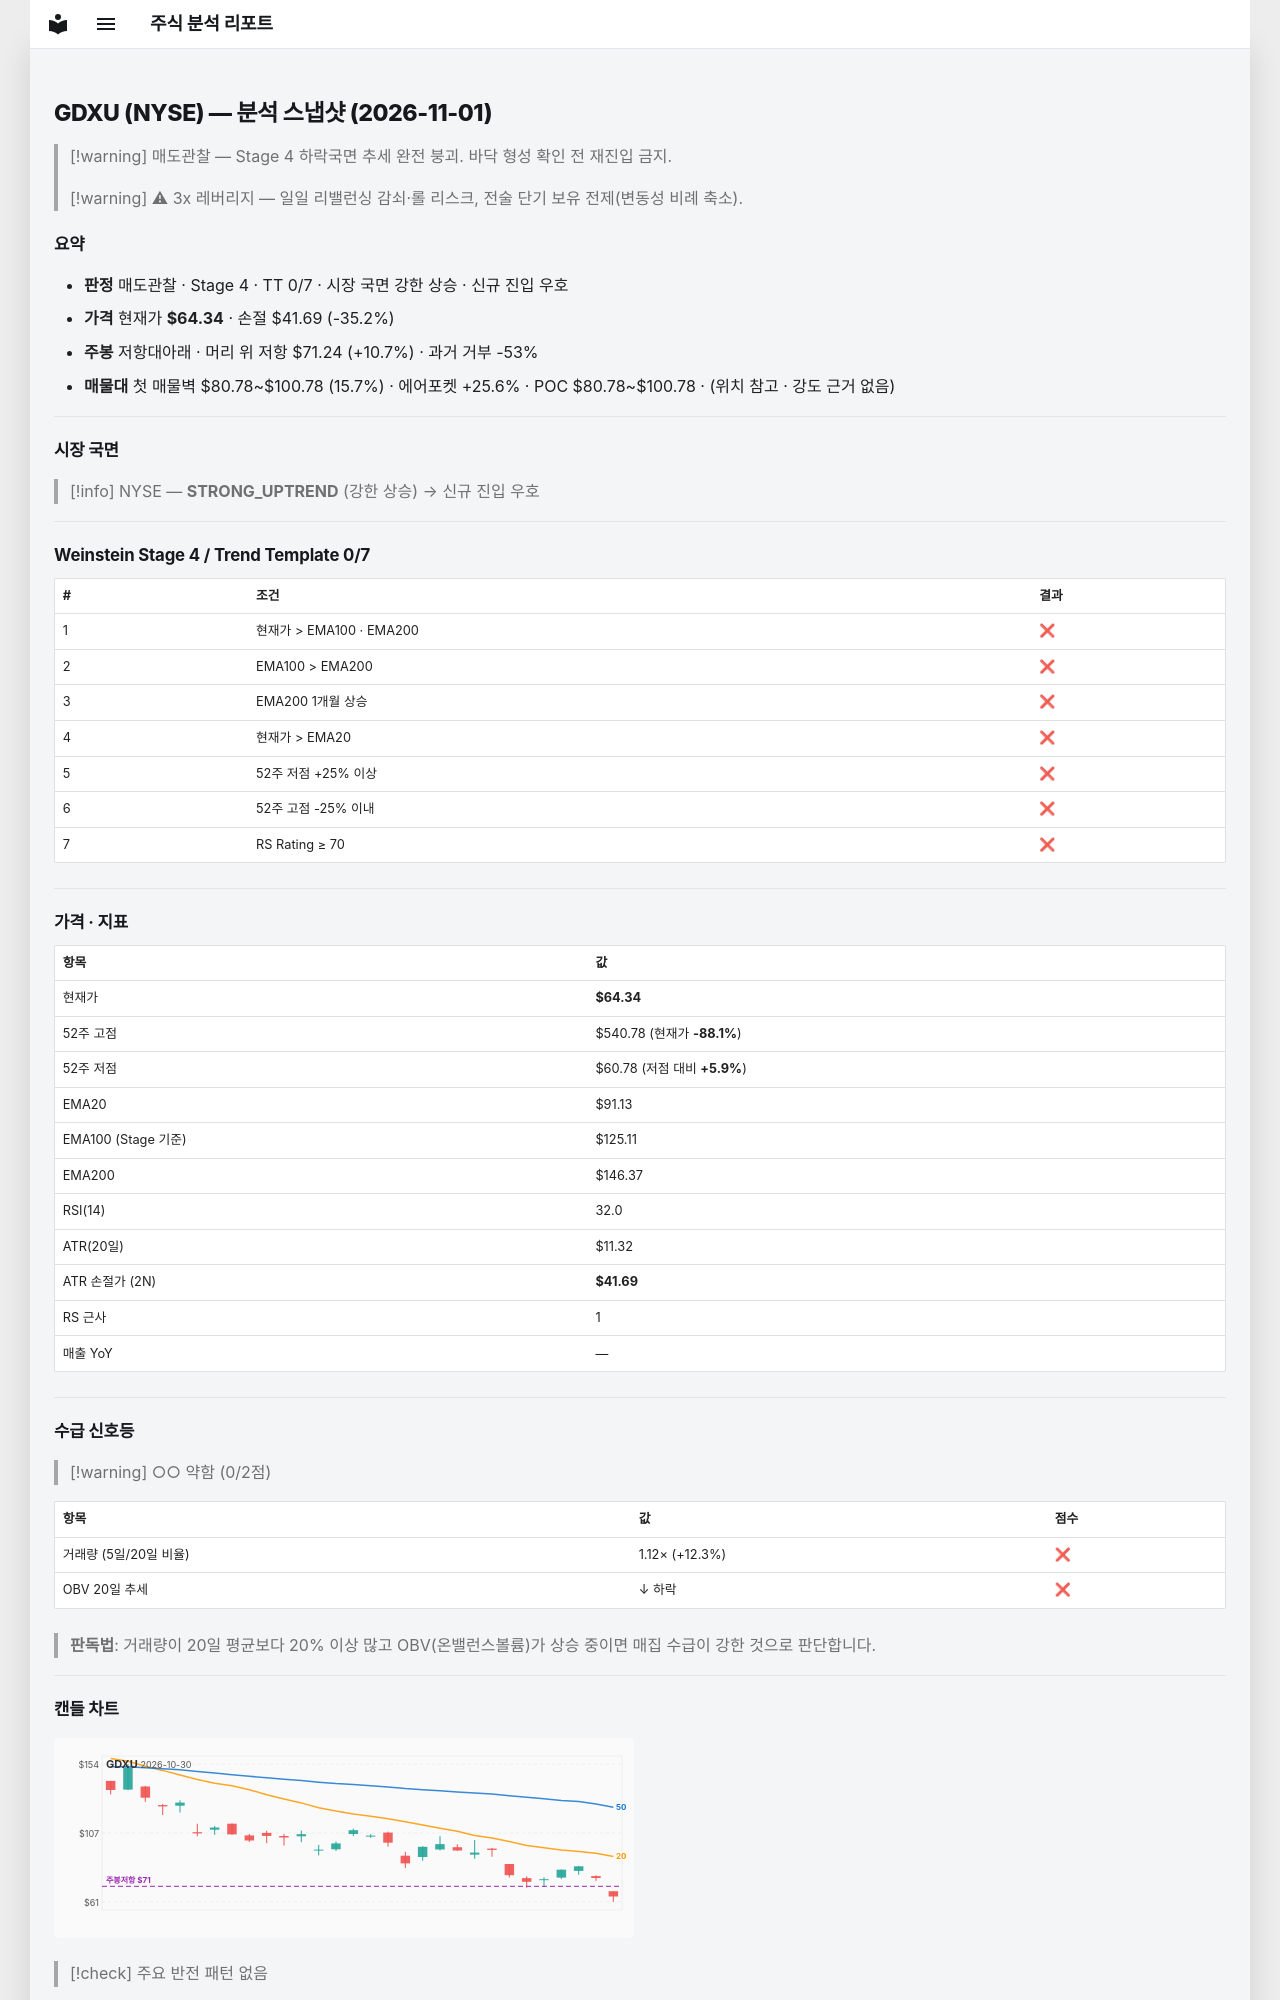

repository: soloandco/stock-reports · page: snapshots/GDXU-2026-11-01/index.html · generator: mkdocs

---
type: analysis-snapshot
title: GDXU 분석 스냅샷
ticker: GDXU
market: NYSE
created: 2026-11-01
updated: 2026-11-01
bar-date: 2026-10-30
verdict: 매도관찰
real-rr: 0.30
sma50-gap-pct: -29.4
weekly-position: 저항대아래
weekly-overhead-price: 71.24
weekly-overhead-pct: 10.7
stage: 4
trend-template-score: 0
tt-max: 7
ma-set: ema-20-100-200
price: 64.33999633789062
stop-price: 41.691136476845294
market-regime: STRONG_UPTREND
supply-demand-score: 0/2
supply-demand-label: 약함
status: tracking
tags:
  - stock-agent
  - watchlist
  - GDXU
  - analysis
related:
  - "[[analysis-template]]"
---

# GDXU (NYSE) — 분석 스냅샷 (2026-11-01)

> [!warning] 매도관찰 — Stage 4 하락국면
> 추세 완전 붕괴. 바닥 형성 확인 전 재진입 금지.

> [!warning] ⚠ 3x 레버리지 — 일일 리밸런싱 감쇠·롤 리스크, 전술 단기 보유 전제(변동성 비례 축소).

## 요약

- **판정** 매도관찰 · Stage 4 · TT 0/7 · 시장 국면 강한 상승 · 신규 진입 우호
- **가격** 현재가 **$64.34** · 손절 $41.69 (-35.2%)
- **주봉** 저항대아래 · 머리 위 저항 $71.24 (+10.7%) · 과거 거부 -53%
- **매물대** 첫 매물벽 $80.78~$100.78 (15.7%) · 에어포켓 +25.6% · POC $80.78~$100.78 · (위치 참고 · 강도 근거 없음)

---

## 시장 국면

> [!info] NYSE — **STRONG_UPTREND** (강한 상승) → 신규 진입 우호

---

## Weinstein Stage 4 / Trend Template 0/7

| # | 조건 | 결과 |
|---|------|------|
| 1 | 현재가 > EMA100 · EMA200 | ❌ |
| 2 | EMA100 > EMA200 | ❌ |
| 3 | EMA200 1개월 상승 | ❌ |
| 4 | 현재가 > EMA20 | ❌ |
| 5 | 52주 저점 +25% 이상 | ❌ |
| 6 | 52주 고점 -25% 이내 | ❌ |
| 7 | RS Rating ≥ 70 | ❌ |

---

## 가격 · 지표

| 항목 | 값 |
|------|---|
| 현재가 | **$64.34** |
| 52주 고점 | $540.78 (현재가 **-88.1%**) |
| 52주 저점 | $60.78 (저점 대비 **+5.9%**) |
| EMA20 | $91.13 |
| EMA100 (Stage 기준) | $125.11 |
| EMA200 | $146.37 |
| RSI(14) | 32.0 |
| ATR(20일) | $11.32 |
| ATR 손절가 (2N) | **$41.69** |
| RS 근사 | 1 |
| 매출 YoY | — |

---
## 수급 신호등

> [!warning] ○○ 약함 (0/2점)

| 항목 | 값 | 점수 |
|------|------|------|
| 거래량 (5일/20일 비율) | 1.12× (+12.3%) | ❌ |
| OBV 20일 추세 | ↓ 하락 | ❌ |

> **판독법**: 거래량이 20일 평균보다 20% 이상 많고 OBV(온밸런스볼륨)가 상승 중이면 매집 수급이 강한 것으로 판단합니다.

---
